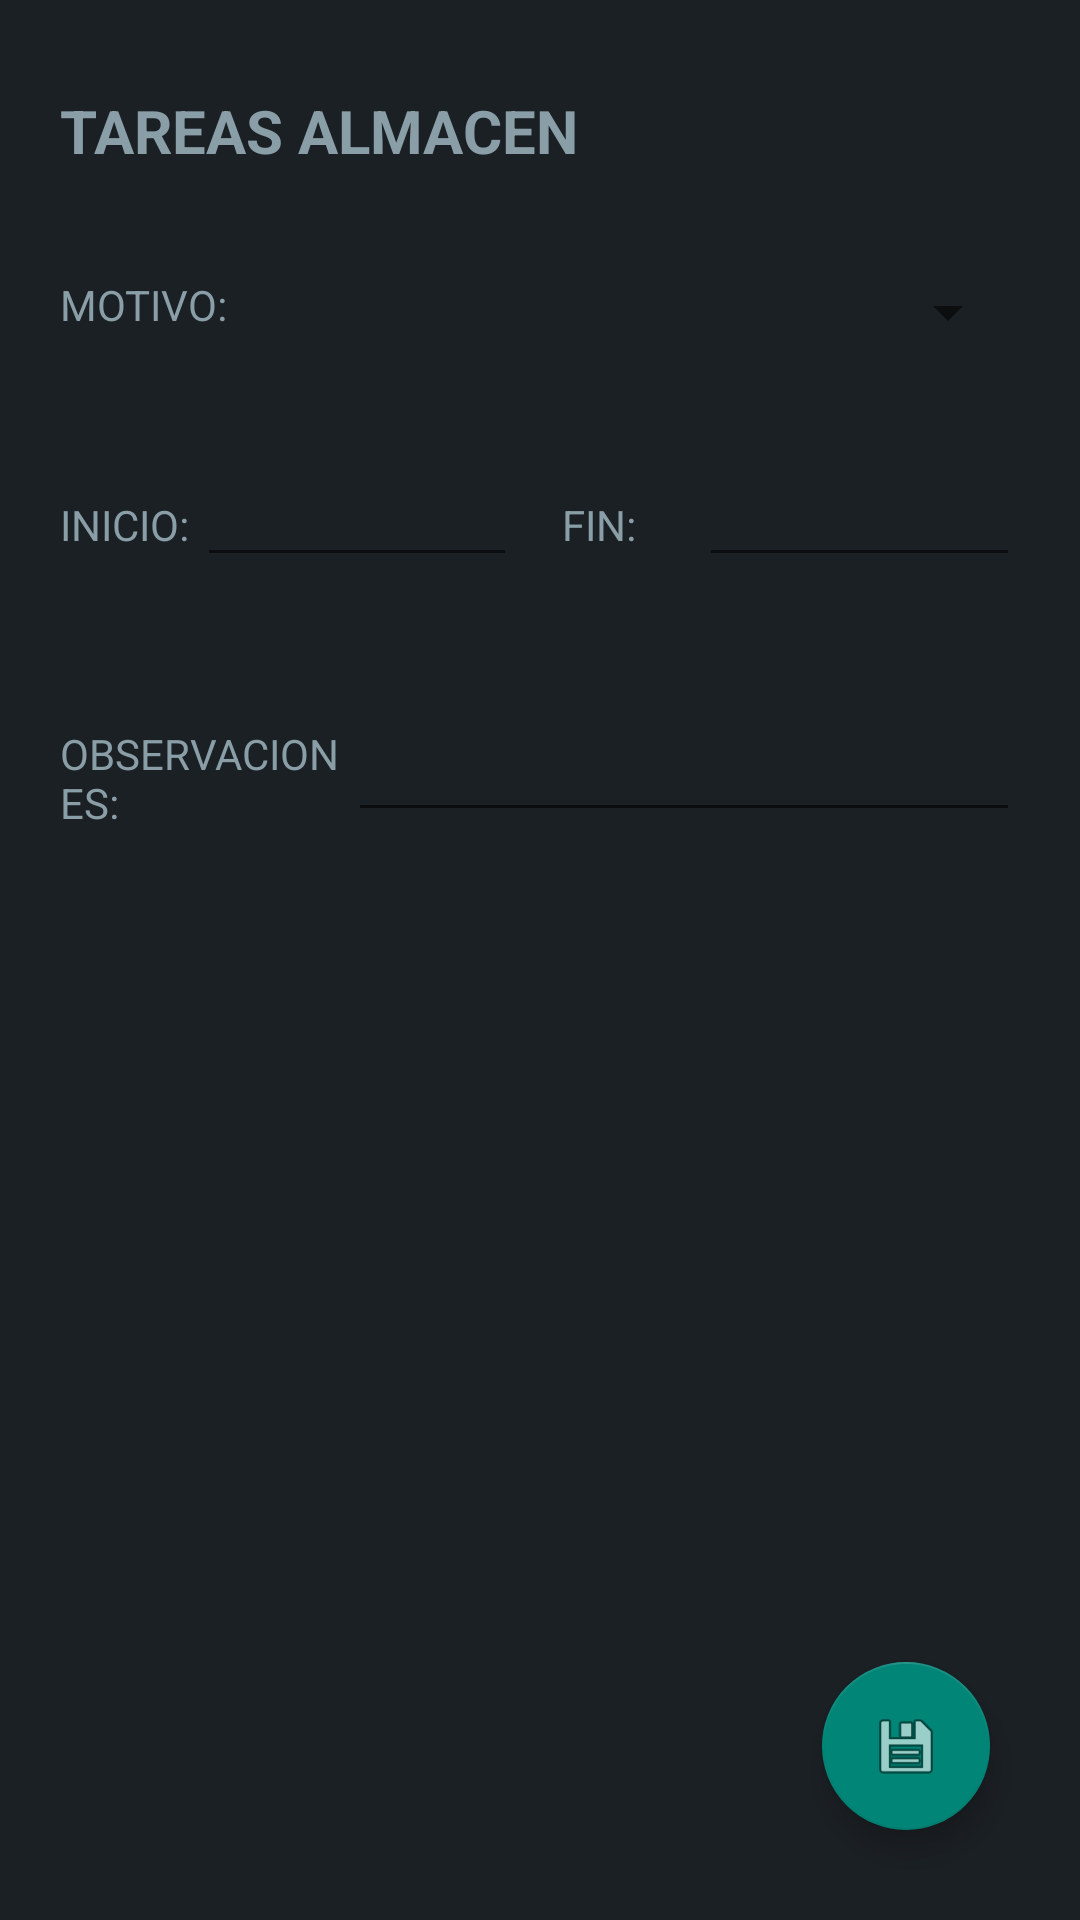

Android layout source for this screen:
<!-- AndroidManifest.xml: application theme AppTheme -->
<!-- res/layout/layout_editartarea.xml -->
<?xml version="1.0" encoding="utf-8"?>
<LinearLayout
    xmlns:android="http://schemas.android.com/apk/res/android"
    android:layout_width="match_parent"
    android:layout_height="match_parent"
    android:orientation="vertical"
    android:background="@color/colorGrayDark">
    <LinearLayout
        android:layout_width="match_parent"
        android:layout_height="0dp"
        android:id="@+id/rlEdiciondatos"
        android:layout_margin="20dp"
        android:orientation="vertical"
        android:layout_weight="0.8">

        <TableLayout
            android:id="@+id/tableDatos"
            android:layout_width="match_parent"
            android:layout_height="wrap_content"

            android:shrinkColumns="*"
            android:stretchColumns="*">

            <TextView
                android:id="@+id/tvSubtitulo"
                android:layout_width="match_parent"
                android:layout_height="wrap_content"
                android:layout_marginTop="10dp"
                android:text="TAREAS ALMACEN"
                android:textSize="20dp"
                android:textStyle="bold" />

            <TableRow
                android:layout_width="match_parent"
                android:layout_height="match_parent"
                android:layout_marginTop="35dp">

                <TextView
                    android:layout_width="0dp"
                    android:layout_height="wrap_content"
                    android:layout_column="0"
                    android:layout_weight="0.5"
                    android:text="MOTIVO:"
                    android:textSize="14dp" />

                <Spinner
                    android:id="@+id/spEditTarea"
                    android:layout_width="0dp"
                    android:layout_height="wrap_content"
                    android:popupBackground="@drawable/style_spinner_background"
                    android:layout_column="1"
                    android:layout_weight="1.5" />

            </TableRow>
            <TableRow
                android:layout_width="match_parent"
                android:layout_height="match_parent"
                android:visibility="gone"
                android:id="@+id/rowEditMateriales"
                android:layout_marginTop="35dp">
                <Button
                    android:layout_width="0dp"
                    android:layout_height="wrap_content"
                    android:layout_column="0"
                    android:layout_weight="1"
                    android:id="@+id/btnEditMateriales"
                    android:background="@drawable/style_button"
                    android:text="Editar materiales"
                    android:textSize="14dp" />
            </TableRow>

            <TableRow
                android:layout_width="0dp"
                android:layout_height="wrap_content"
                android:layout_marginTop="35dp">

                <TextView
                    android:layout_width="0dp"
                    android:layout_height="wrap_content"
                    android:layout_column="0"
                    android:layout_weight="0.3"
                    android:text="INICIO: "
                    android:textSize="14dp" />

                <EditText
                    android:id="@+id/edEditInicioTarea"
                    android:layout_width="0dp"
                    android:layout_height="wrap_content"
                    android:layout_column="1"
                    android:layout_weight="0.7"
                    style="@style/MyEditTextstyle"
                    android:focusable="false"
                    android:layout_marginRight="15dp"/>

                <TextView
                    android:layout_width="0dp"
                    android:layout_height="wrap_content"
                    android:layout_column="2"
                    android:layout_weight="0.3"
                    android:text="FIN: "
                    android:textSize="14dp" />

                <EditText
                    android:id="@+id/edEditFinTarea"
                    android:layout_width="0dp"
                    android:layout_height="wrap_content"
                    android:layout_column="3"
                    android:layout_weight="0.7"
                    style="@style/MyEditTextstyle"
                    android:focusable="false" />
            </TableRow>
            <TableRow
                android:layout_width="0dp"
                android:layout_height="wrap_content"
                android:layout_marginTop="35dp">

                <TextView
                    android:layout_width="0dp"
                    android:layout_height="wrap_content"
                    android:layout_column="0"
                    android:layout_weight="0.3"
                    android:text="OBSERVACIONES: "
                    android:textSize="14dp" />

                <EditText
                    android:id="@+id/edEditObsTarea"
                    android:layout_width="0dp"
                    android:layout_height="150px"
                    android:layout_column="1"
                    android:layout_weight="0.7"
                    style="@style/MyEditTextstyle"
                    android:inputType="text|textMultiLine"
                    android:maxLength="200"
                    android:gravity="left"
                    android:maxLines="6"/>
            </TableRow>
        </TableLayout>
    </LinearLayout>
    <android.support.design.widget.FloatingActionButton
        android:id="@+id/btnGuardarEdicionTarea"
        android:layout_width="wrap_content"
        android:layout_height="wrap_content"
        android:layout_gravity="end|bottom"
        android:layout_margin="30dp"
        android:src="@android:drawable/ic_menu_save" />
</LinearLayout>
<!-- resources referenced by this layout -->
<resources>
  <color name="colorGrayDark">#1b2024</color>
  <!-- drawable style_button (drawable) -->
  <?xml version="1.0" encoding="utf-8"?>
  <selector xmlns:android="http://schemas.android.com/apk/res/android">
      <item>
          <shape android:shape="rectangle">
              <solid android:color="@color/colorGray" />
              <stroke android:width="2dp" android:color="@color/colorOrange"/>
              <corners android:radius="10dp" />
              <padding
                  android:left="8dp"
                  android:top="8dp"
                  android:right="8dp"
                  android:bottom="8dp" />
          </shape>
      </item>
  </selector>
  <!-- drawable style_spinner_background (drawable) -->
  <?xml version="1.0" encoding="utf-8"?>
  <shape xmlns:android="http://schemas.android.com/apk/res/android">
      <solid android:color="@color/colorGrayDark" />
      <corners android:radius="5dp" />
      <stroke
          android:width="3dp"
          android:color="@color/colorOrange"
          />
  </shape>
  <style name="AppTheme" parent="Theme.AppCompat.Light.DarkActionBar">
          
          <item name="colorPrimary">@color/colorGray</item>
          <item name="colorPrimaryDark">@color/colorGrayDark</item>
          <item name="android:textColorPrimary">@color/colorGrayLigth</item>
          <item name="android:textColor">@color/colorGrayLigth</item>
          <item name="android:logo">@drawable/iconapp</item>
      </style>&gt;
  <color name="colorGray">#2d3236</color>
  <color name="colorGrayLigth">#8a9ea8</color>
  <!-- drawable iconapp: png bitmap (drawable, 2368 bytes) -->
</resources>
